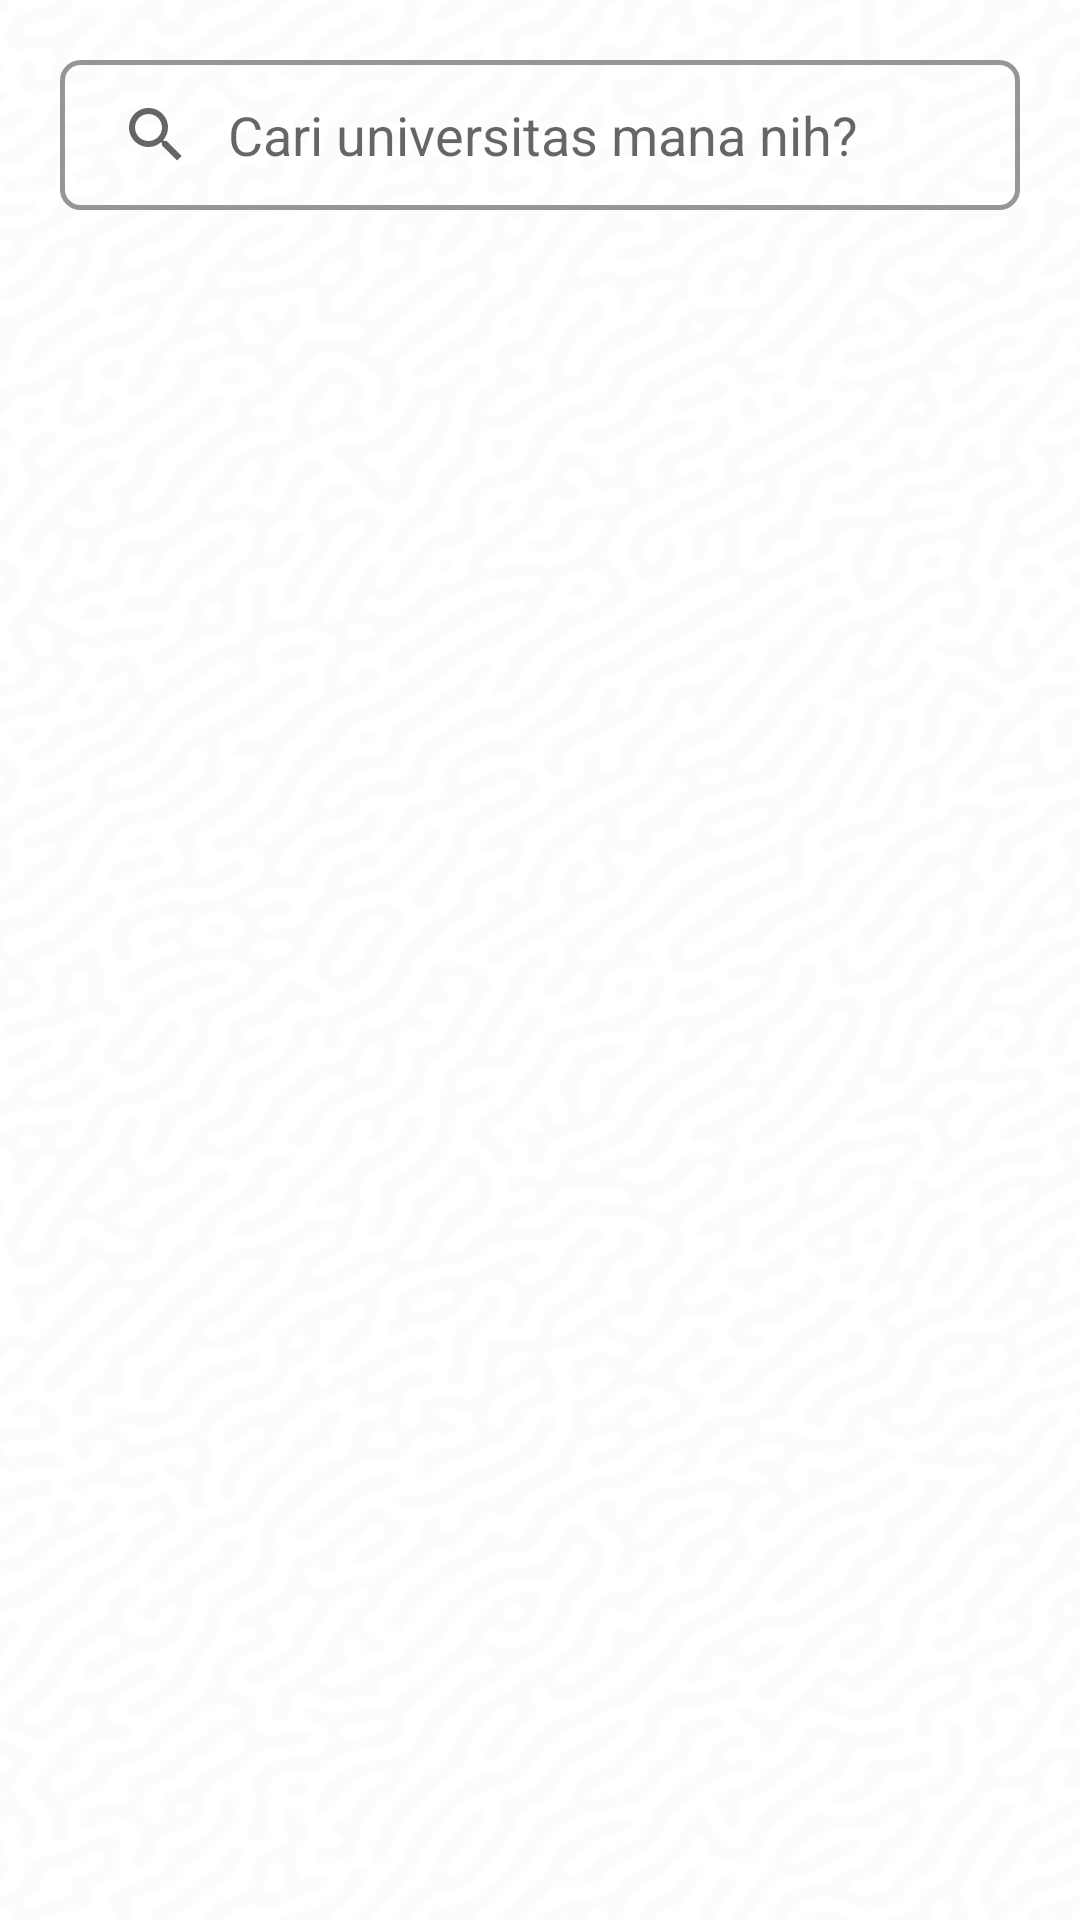

Produce the Android XML layout that renders to this screen, including the resource entries it uses.
<!-- AndroidManifest.xml: application theme Theme.Arahku -->
<!-- res/layout/activity_kating.xml -->
<?xml version="1.0" encoding="utf-8"?>
<androidx.constraintlayout.widget.ConstraintLayout xmlns:android="http://schemas.android.com/apk/res/android"
    xmlns:app="http://schemas.android.com/apk/res-auto"
    xmlns:tools="http://schemas.android.com/tools"
    android:layout_width="match_parent"
    android:layout_height="match_parent"
    android:background="@drawable/bg"
    tools:context=".ui.home.kating.KatingActivity">

    <androidx.appcompat.widget.SearchView
        android:id="@+id/search_view"
        android:layout_width="match_parent"
        android:layout_height="50dp"
        android:layout_margin="20dp"
        android:background="@drawable/searchbar_shape"
        app:iconifiedByDefault="false"
        app:layout_constraintEnd_toEndOf="parent"
        app:layout_constraintStart_toStartOf="parent"
        app:layout_constraintTop_toTopOf="parent"
        app:queryBackground="@null"
        app:queryHint="Cari universitas mana nih?"
        app:showDividers="end" />

    <androidx.recyclerview.widget.RecyclerView
        android:id="@+id/rv_university"
        android:layout_width="0dp"
        android:layout_height="0dp"
        android:layout_marginVertical="16dp"
        android:layout_marginHorizontal="12dp"
        tools:listitem="@layout/item_university"
        app:layout_constraintBottom_toBottomOf="parent"
        app:layout_constraintEnd_toEndOf="parent"
        app:layout_constraintStart_toStartOf="parent"
        app:layout_constraintTop_toBottomOf="@+id/search_view" />

</androidx.constraintlayout.widget.ConstraintLayout>
<!-- res/layout/item_university.xml (included above) -->
<?xml version="1.0" encoding="utf-8"?>
<androidx.cardview.widget.CardView xmlns:android="http://schemas.android.com/apk/res/android"
    xmlns:card_view="http://schemas.android.com/apk/res-auto"
    xmlns:tools="http://schemas.android.com/tools"
    android:layout_width="match_parent"
    android:layout_height="64dp"
    android:layout_marginHorizontal="10dp"
    android:layout_marginVertical="8dp"
    card_view:cardCornerRadius="6dp"
    card_view:cardElevation="3dp">

    <androidx.constraintlayout.widget.ConstraintLayout
        android:layout_width="match_parent"
        android:layout_height="match_parent">

        <ImageView
            android:id="@+id/iv_university"
            android:layout_width="42dp"
            android:layout_height="42dp"
            android:layout_marginStart="12dp"
            android:src="@drawable/ic_launcher_background"
            card_view:layout_constraintBottom_toBottomOf="parent"
            card_view:layout_constraintStart_toStartOf="parent"
            card_view:layout_constraintTop_toTopOf="parent"
            tools:ignore="ContentDescription" />

        <TextView
            android:id="@+id/tv_university"
            android:layout_width="0dp"
            android:layout_height="wrap_content"
            android:layout_marginHorizontal="12dp"
            android:text="@string/nama_universitas"
            android:textSize="15sp"
            card_view:drawableEndCompat="@drawable/ic_next"
            card_view:layout_constraintBottom_toBottomOf="parent"
            card_view:layout_constraintEnd_toEndOf="parent"
            card_view:layout_constraintStart_toEndOf="@+id/iv_university"
            card_view:layout_constraintTop_toTopOf="parent" />

    </androidx.constraintlayout.widget.ConstraintLayout>

</androidx.cardview.widget.CardView>
<!-- resources referenced by this layout -->
<resources>
  <!-- drawable bg: webp bitmap (drawable, 11414 bytes) -->
  <!-- drawable searchbar_shape (drawable) -->
  <?xml version="1.0" encoding="utf-8"?>
  <selector xmlns:android="http://schemas.android.com/apk/res/android">
      <item>
          <shape>/>
              <corners android:radius="6dp" />
              <stroke android:color="@color/dark_gray"
                  android:width="1.5dp"/>
          </shape>
      </item>
  </selector>
  <string name="nama_universitas">Nama Universitas</string>
  <style name="Theme.Arahku" parent="Theme.MaterialComponents.DayNight.DarkActionBar">
          
          <item name="colorPrimary">@color/secondary_color</item>
          <item name="colorPrimaryVariant">@color/secondary_color</item>
          <item name="colorOnPrimary">@color/white</item>
          
          <item name="colorSecondary">@color/accent_color_2</item>
          <item name="colorSecondaryVariant">@color/accent_color_1</item>
          <item name="colorOnSecondary">@color/black</item>
          
          <item name="android:statusBarColor">?attr/colorPrimaryVariant</item>
          
      </style>
  <color name="dark_gray">#969696</color>
  <color name="secondary_color">#2F1B41</color>
  <color name="white">#FFFFFFFF</color>
  <color name="accent_color_2">#9F1E49</color>
  <color name="accent_color_1">#FECD51</color>
  <color name="black">#FF000000</color>
</resources>
